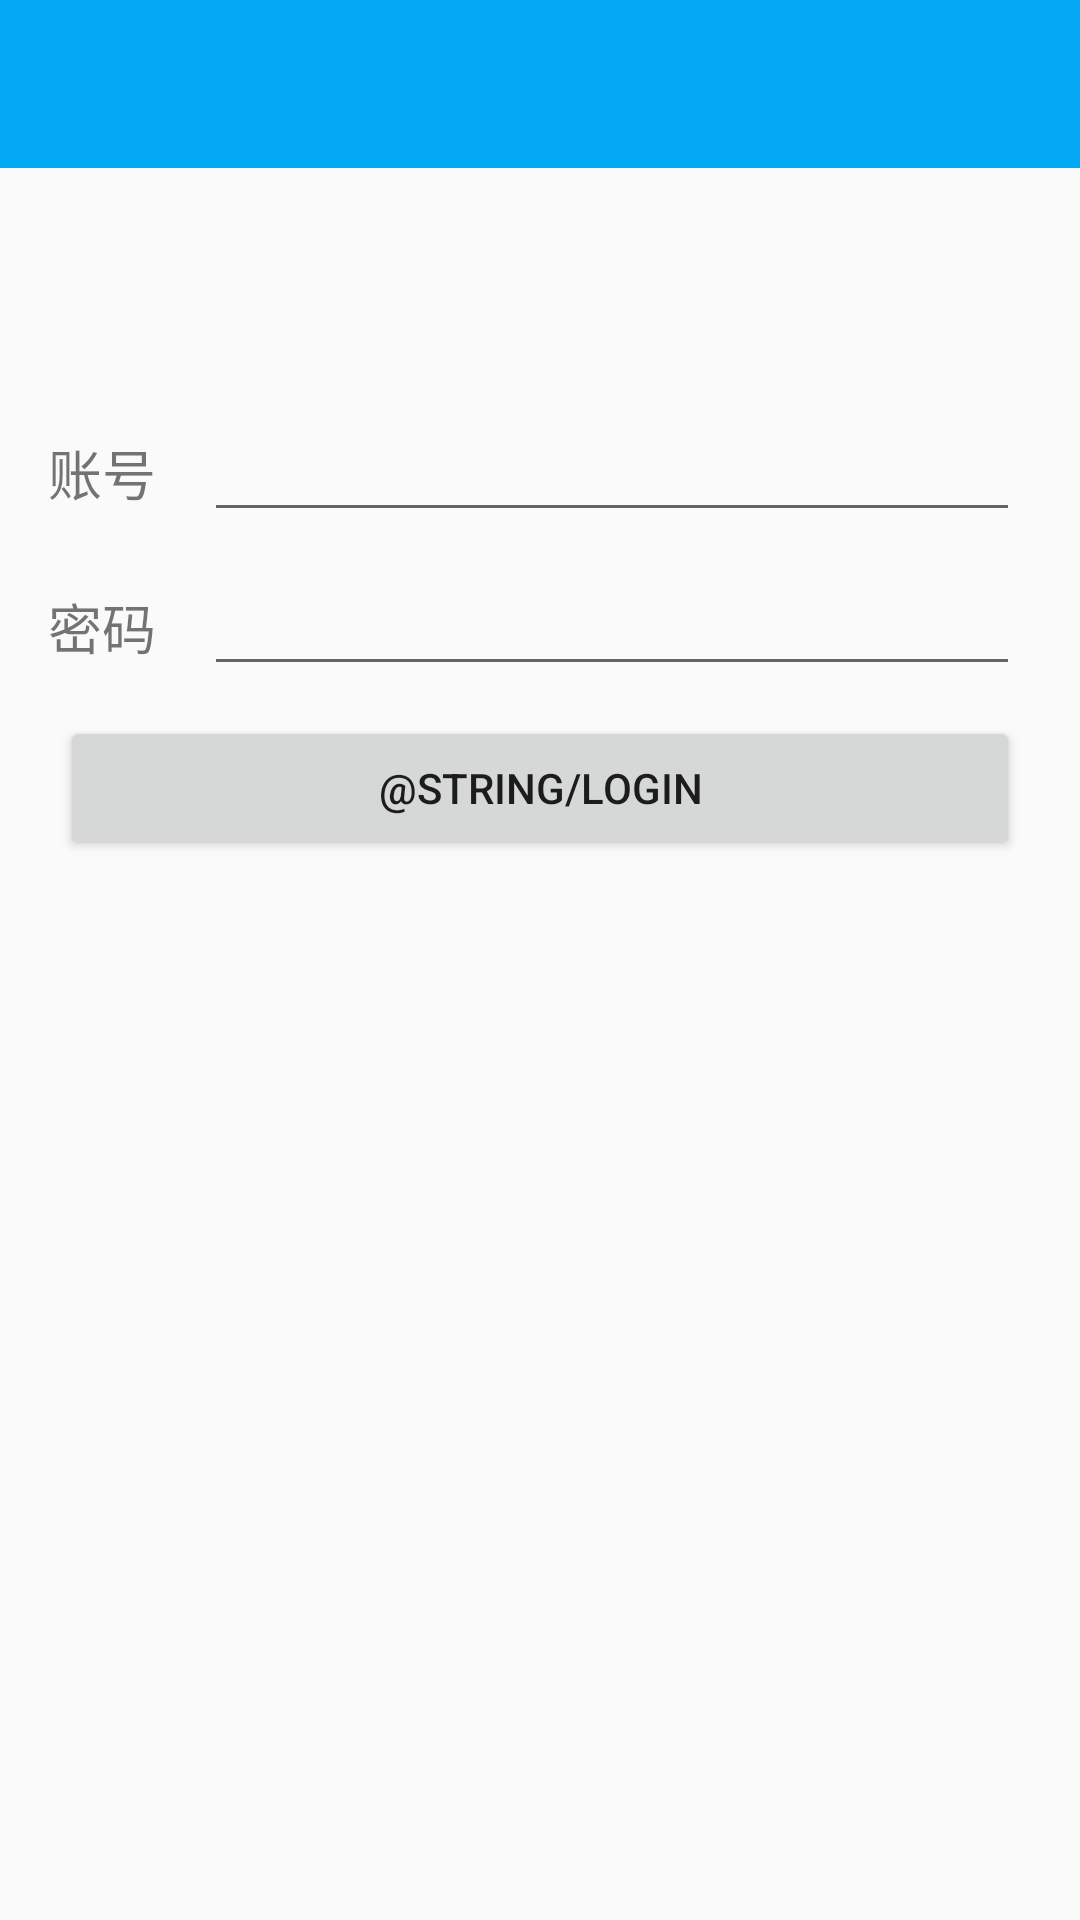

Write the Android layout XML for this screen, with the resource values it uses.
<!-- AndroidManifest.xml: application theme Theme.AppCompat.Light.NoActionBar -->
<!-- res/layout/activity_login.xml -->
<?xml version="1.0" encoding="utf-8"?>
<LinearLayout
    xmlns:android="http://schemas.android.com/apk/res/android"
    xmlns:tools="http://schemas.android.com/tools"
    android:layout_width="match_parent"
    android:layout_height="match_parent"
    android:orientation="vertical"
    android:focusable="true"
    android:focusableInTouchMode="true"
    tools:context="com.simpotech.app.hlgg.ui.activity.LoginActivity">

    <include layout="@layout/layout_title"/>

    <RelativeLayout
        android:layout_width="match_parent"
        android:layout_height="match_parent">

        <LinearLayout
            android:id="@+id/lly_username"
            android:layout_width="match_parent"
            android:layout_height="wrap_content"
            android:layout_marginTop="80dp"
            android:orientation="horizontal">
            <TextView
                style="@style/login_textView"
                android:text="@string/username"/>
            <EditText
                android:id="@+id/edt_username"
                style="@style/login_editText"/>
        </LinearLayout>

        <LinearLayout
            android:id="@+id/lly_password"
            android:layout_width="match_parent"
            android:layout_height="wrap_content"
            android:layout_below="@id/lly_username"
            android:layout_marginTop="10dp"
            android:orientation="horizontal">
            <TextView
                style="@style/login_textView"
                android:text="@string/password"/>
            <EditText
                android:id="@+id/edt_password"
                style="@style/login_editText"/>
        </LinearLayout>

        <Button
            android:id="@+id/btn_login"
            android:layout_width="match_parent"
            android:layout_height="wrap_content"
            android:layout_marginTop="10dp"
            android:layout_marginLeft="20dp"
            android:layout_marginRight="20dp"
            android:onClick="login"
            android:layout_below="@id/lly_password"
            android:text="@string/login"/>
    </RelativeLayout>

</LinearLayout>
<!-- res/layout/layout_title.xml (included above) -->
<?xml version="1.0" encoding="utf-8"?>
<RelativeLayout
    xmlns:android="http://schemas.android.com/apk/res/android"
    android:layout_width="match_parent"
    android:layout_height="?attr/actionBarSize"
    android:background="@color/title_background">

    <Button
        android:id="@+id/btn_left"
        android:layout_width="wrap_content"
        android:layout_height="wrap_content"
        android:layout_marginLeft="5dp"
        android:layout_centerVertical="true"
        android:background="@drawable/shape_title_button"
        android:visibility="gone"
        android:text="@string/button_left"/>

    <Button
        android:id="@+id/btn_middle"
        android:layout_width="wrap_content"
        android:layout_height="wrap_content"
        android:layout_centerInParent="true"
        android:background="@drawable/shape_title_button"
        android:visibility="gone"
        android:text="@string/button_middle"/>

    <Button
        android:id="@+id/btn_right"
        android:layout_width="wrap_content"
        android:layout_height="wrap_content"
        android:layout_alignParentRight="true"
        android:layout_marginRight="5dp"
        android:layout_centerVertical="true"
        android:background="@drawable/shape_title_button"
        android:visibility="gone"
        android:text="@string/button_right"/>

</RelativeLayout>
<!-- resources referenced by this layout -->
<resources>
  <color name="title_background">#03A9F4</color>
  <!-- drawable shape_title_button (drawable) -->
  <?xml version="1.0" encoding="utf-8"?>
  <shape xmlns:android="http://schemas.android.com/apk/res/android" android:shape="rectangle">
  
      <solid android:color="@color/title_button_background" />
  
      <corners android:radius="3dp" />
  </shape>
  <string name="button_left">left</string>
  <string name="button_middle">middle</string>
  <string name="button_right">right</string>
  <string name="password">密码</string>
  <string name="username">账号</string>
  <style name="login_editText">
          <item name="android:layout_width">0dp</item>
          <item name="android:layout_height">wrap_content</item>
          <item name="android:layout_weight">4</item>
          <item name="android:layout_marginRight">20dp</item>
      </style>
  <style name="login_textView">
          <item name="android:layout_width">0dp</item>
          <item name="android:layout_height">wrap_content</item>
          <item name="android:layout_weight">1</item>
          <item name="android:gravity">center</item>
          <item name="android:textSize">18sp</item>
      </style>
  <color name="title_button_background">#2078ca</color>
</resources>
